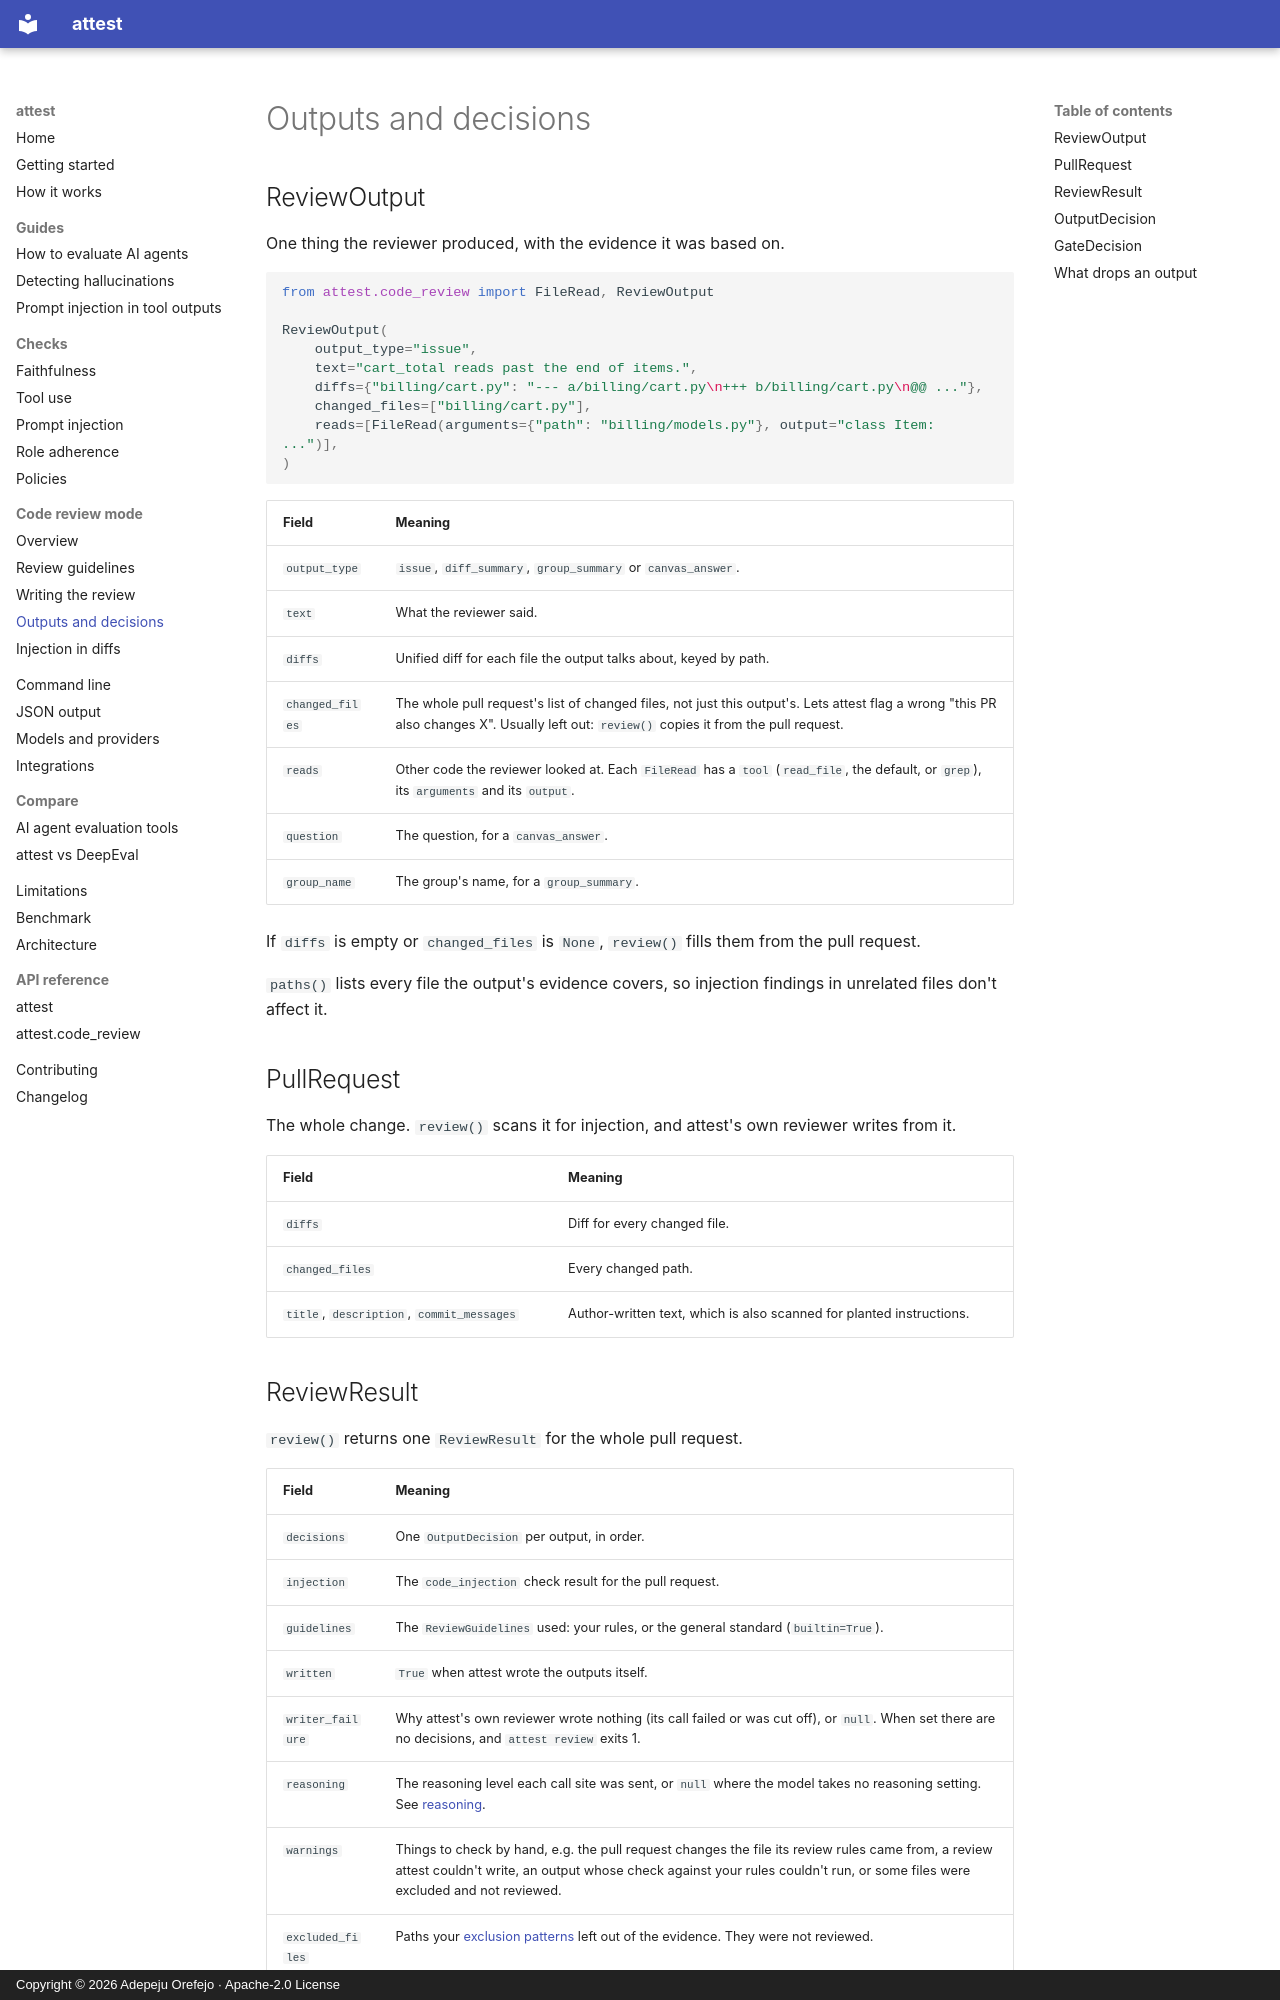

repository: peace-orefejo/attest · page: code-review/outputs/index.html · generator: mkdocs · copyright: Copyright © 2026 Adepeju Orefejo · Apache-2.0 License

---
title: "Code review outputs and gate decisions"
description: "Reference for attest's code review types: ReviewOutput, PullRequest, ReviewResult, OutputDecision and GateDecision."
---

# Outputs and decisions

## ReviewOutput

One thing the reviewer produced, with the evidence it was based on.

```python
from attest.code_review import FileRead, ReviewOutput

ReviewOutput(
    output_type="issue",
    text="cart_total reads past the end of items.",
    diffs={"billing/cart.py": "--- a/billing/cart.py\n+++ b/billing/cart.py\n@@ ..."},
    changed_files=["billing/cart.py"],
    reads=[FileRead(arguments={"path": "billing/models.py"}, output="class Item: ...")],
)
```

| Field | Meaning |
|---|---|
| `output_type` | `issue`, `diff_summary`, `group_summary` or `canvas_answer`. |
| `text` | What the reviewer said. |
| `diffs` | Unified diff for each file the output talks about, keyed by path. |
| `changed_files` | The whole pull request's list of changed files, not just this output's. Lets attest flag a wrong "this PR also changes X". Usually left out: `review()` copies it from the pull request. |
| `reads` | Other code the reviewer looked at. Each `FileRead` has a `tool` (`read_file`, the default, or `grep`), its `arguments` and its `output`. |
| `question` | The question, for a `canvas_answer`. |
| `group_name` | The group's name, for a `group_summary`. |

If `diffs` is empty or `changed_files` is `None`, `review()` fills them from the pull request.

`paths()` lists every file the output's evidence covers, so injection findings in unrelated
files don't affect it.

## PullRequest

The whole change. `review()` scans it for injection, and attest's own reviewer writes from it.

| Field | Meaning |
|---|---|
| `diffs` | Diff for every changed file. |
| `changed_files` | Every changed path. |
| `title`, `description`, `commit_messages` | Author-written text, which is also scanned for planted instructions. |
